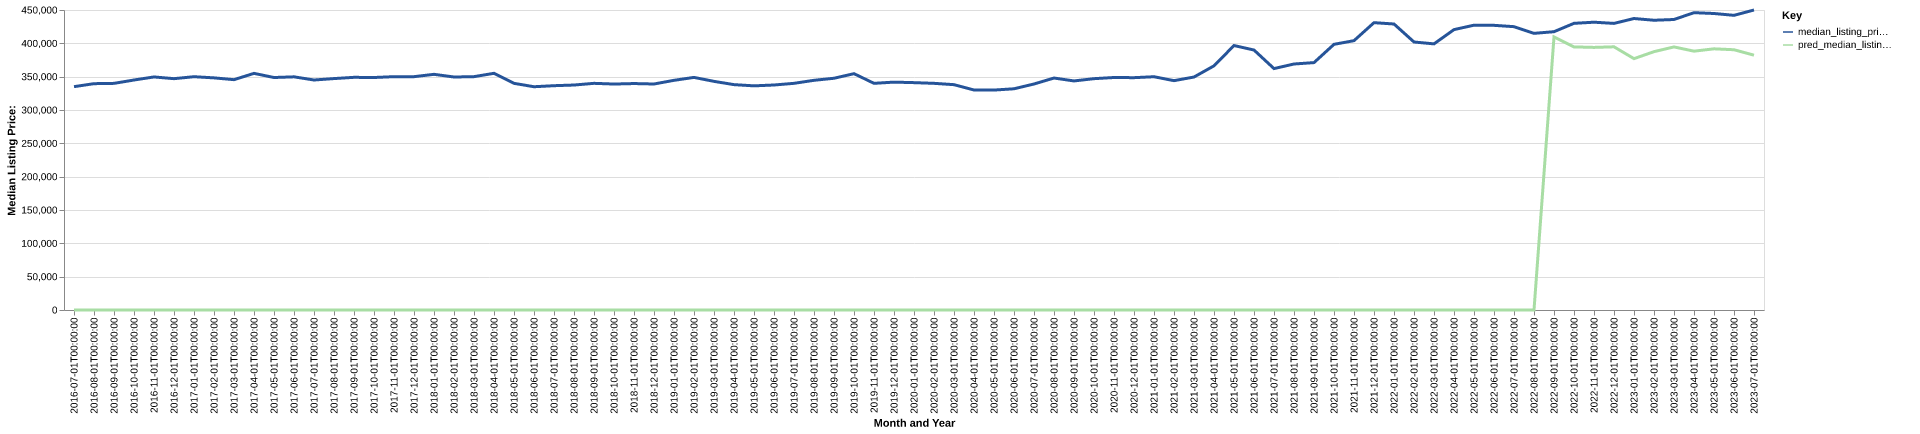

Source data for this figure (header and first rows):
date, time_idx, median_listing_price, thirty_year_interest_rate_five, month, county_name, active_listing_count, median_days_on_market, pred_median_listing_price, month_year
2016-07-01, 0, 335000, 3.72, 7, indian river, fl, 1333, 89.0, 0, Jul-2016
2016-08-01, 1, 339500, 3.73, 8, indian river, fl, 1300, 91.0, 0, Aug-2016
2016-09-01, 2, 339950, 3.66, 9, indian river, fl, 1328, 85.0, 0, Sep-2016
2016-10-01, 3, 345000, 3.64, 10, indian river, fl, 1330, 91.0, 0, Oct-2016
2016-11-01, 4, 349575, 3.66, 11, indian river, fl, 1419, 82.0, 0, Nov-2016
2016-12-01, 5, 347000, 3.48, 12, indian river, fl, 1511, 80.0, 0, Dec-2016
2017-01-01, 6, 349950, 3.45, 1, indian river, fl, 1509, 82.0, 0, Jan-2017
2017-02-01, 7, 348200, 3.5, 2, indian river, fl, 1594, 82.0, 0, Feb-2017
2017-03-01, 8, 345500, 3.52, 3, indian river, fl, 1591, 72.0, 0, Mar-2017
2017-04-01, 9, 354950, 4.03, 4, indian river, fl, 1533, 75.0, 0, Apr-2017
2017-05-01, 10, 348725, 4.32, 5, indian river, fl, 1498, 79.0, 0, May-2017
2017-06-01, 11, 349750, 4.2, 6, indian river, fl, 1445, 81.0, 0, Jun-2017
2017-07-01, 12, 345000, 4.19, 7, indian river, fl, 1433, 83.0, 0, Jul-2017
2017-08-01, 13, 347138, 4.3, 8, indian river, fl, 1368, 87.0, 0, Aug-2017
2017-09-01, 14, 349000, 4.1, 9, indian river, fl, 1330, 97.0, 0, Sep-2017
2017-10-01, 15, 348750, 4.05, 10, indian river, fl, 1330, 101.0, 0, Oct-2017
2017-11-01, 16, 349999, 3.94, 11, indian river, fl, 1360, 93.0, 0, Nov-2017
2017-12-01, 17, 350000, 4.03, 12, indian river, fl, 1396, 81.0, 0, Dec-2017
2018-01-01, 18, 353500, 3.93, 1, indian river, fl, 1472, 81.0, 0, Jan-2018
2018-02-01, 19, 349500, 3.83, 2, indian river, fl, 1565, 70.0, 0, Feb-2018
2018-03-01, 20, 350000, 3.94, 3, indian river, fl, 1663, 64.0, 0, Mar-2018
2018-04-01, 21, 355000, 3.95, 4, indian river, fl, 1671, 73.0, 0, Apr-2018
2018-05-01, 22, 340000, 3.99, 5, indian river, fl, 1613, 79.0, 0, May-2018
2018-06-01, 23, 334900, 4.15, 6, indian river, fl, 1566, 85.0, 0, Jun-2018
2018-07-01, 24, 336464, 4.4, 7, indian river, fl, 1477, 88.0, 0, Jul-2018
2018-08-01, 25, 337450, 4.46, 8, indian river, fl, 1457, 89.0, 0, Aug-2018
2018-09-01, 26, 340000, 4.58, 9, indian river, fl, 1484, 84.0, 0, Sep-2018
2018-10-01, 27, 338934, 4.66, 10, indian river, fl, 1579, 79.0, 0, Oct-2018
2018-11-01, 28, 339675, 4.62, 11, indian river, fl, 1695, 78.0, 0, Nov-2018
2018-12-01, 29, 339000, 4.54, 12, indian river, fl, 1760, 79.0, 0, Dec-2018
2019-01-01, 30, 344513, 4.6, 1, indian river, fl, 1777, 86.0, 0, Jan-2019
2019-02-01, 31, 348900, 4.72, 2, indian river, fl, 1918, 78.0, 0, Feb-2019
2019-03-01, 32, 342957, 4.9, 3, indian river, fl, 1921, 77.0, 0, Mar-2019
2019-04-01, 33, 338057, 4.94, 4, indian river, fl, 1879, 79.0, 0, Apr-2019
2019-05-01, 34, 336223, 4.75, 5, indian river, fl, 1794, 81.0, 0, May-2019
2019-06-01, 35, 337500, 4.51, 6, indian river, fl, 1625, 89.0, 0, Jun-2019
2019-07-01, 36, 340000, 4.41, 7, indian river, fl, 1554, 92.0, 0, Jul-2019
2019-08-01, 37, 344545, 4.41, 8, indian river, fl, 1507, 89.0, 0, Aug-2019
2019-09-01, 38, 347614, 4.2, 9, indian river, fl, 1465, 88.0, 0, Sep-2019
2019-10-01, 39, 354500, 4.14, 10, indian river, fl, 1436, 89.0, 0, Oct-2019
2019-11-01, 40, 340000, 3.84, 11, indian river, fl, 1572, 82.0, 0, Nov-2019
2019-12-01, 41, 341816, 3.81, 12, indian river, fl, 1599, 76.0, 0, Dec-2019
2020-01-01, 42, 341038, 3.75, 1, indian river, fl, 1631, 80.0, 0, Jan-2020
2020-02-01, 43, 340000, 3.73, 2, indian river, fl, 1662, 82.0, 0, Feb-2020
2020-03-01, 44, 338000, 3.78, 3, indian river, fl, 1674, 74.0, 0, Mar-2020
2020-04-01, 45, 330000, 3.75, 4, indian river, fl, 1697, 83.0, 0, Apr-2020
2020-05-01, 46, 329900, 3.74, 5, indian river, fl, 1613, 95.0, 0, May-2020
2020-06-01, 47, 331833, 3.72, 6, indian river, fl, 1504, 101.0, 0, Jun-2020
2020-07-01, 48, 339000, 3.49, 7, indian river, fl, 1401, 98.0, 0, Jul-2020
2020-08-01, 49, 347950, 3.65, 8, indian river, fl, 1233, 89.0, 0, Aug-2020
2020-09-01, 50, 343600, 3.33, 9, indian river, fl, 1094, 93.0, 0, Sep-2020
2020-10-01, 51, 347000, 3.28, 10, indian river, fl, 1015, 83.0, 0, Oct-2020
2020-11-01, 52, 348750, 3.21, 11, indian river, fl, 997.0, 67.0, 0, Nov-2020
2020-12-01, 53, 348500, 3.07, 12, indian river, fl, 927.0, 67.0, 0, Dec-2020
2021-01-01, 54, 349900, 2.99, 1, indian river, fl, 827.0, 69.0, 0, Jan-2021
2021-02-01, 55, 344000, 2.93, 2, indian river, fl, 656.0, 50.0, 0, Feb-2021
2021-03-01, 56, 349450, 2.88, 3, indian river, fl, 550.0, 45.0, 0, Mar-2021
2021-04-01, 57, 366250, 2.84, 4, indian river, fl, 498.0, 42.0, 0, Apr-2021
2021-05-01, 58, 396700, 2.71, 5, indian river, fl, 401.0, 46.0, 0, May-2021
2021-06-01, 59, 389950, 2.79, 6, indian river, fl, 383.0, 45.0, 0, Jun-2021
... 25 more rows
